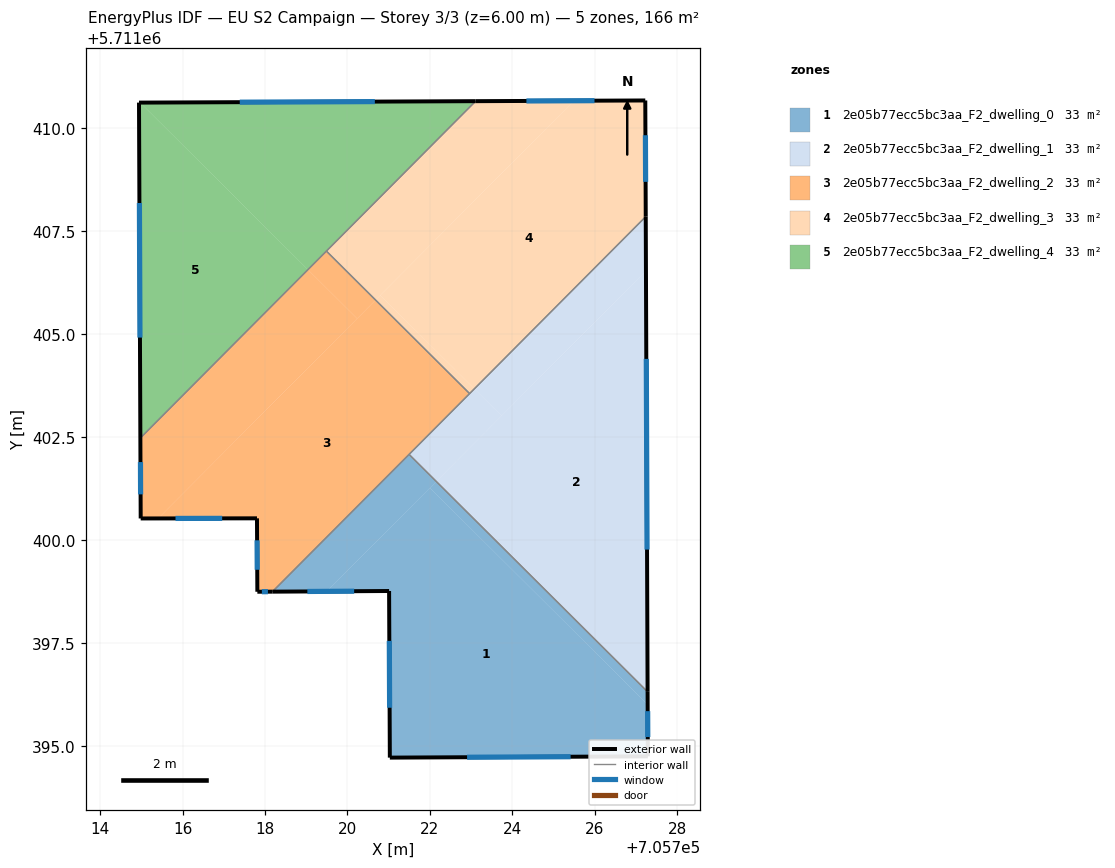
=== STOREY PLAN SPEC (per zone: floor XY polygon, exterior-wall plan segments, windows/doors) ===
zone 1: 2e05b77ecc5bc3aa_F2_dwelling_0  (33.2 m²)
  floor: (705727.28, 5711396.01) (705727.29, 5711394.75) (705721.03, 5711394.72) (705721.01, 5711398.76) (705719.50, 5711398.75) (705722.00, 5711401.26)
  floor: (705722.16, 5711401.42) (705719.50, 5711398.75) (705718.18, 5711398.75) (705721.50, 5711402.08)
  floor: (705727.28, 5711396.32) (705727.28, 5711396.01) (705722.00, 5711401.26) (705722.16, 5711401.42)
  exterior wall: (705727.29, 5711394.75) – (705727.28, 5711396.32)  [1.6 m]
    window: (705727.29, 5711395.22) – (705727.28, 5711395.85)  [0.8 m²]
  exterior wall: (705721.03, 5711394.72) – (705727.29, 5711394.75)  [6.3 m]
    window: (705722.90, 5711394.73) – (705725.41, 5711394.74)  [3.0 m²]
  exterior wall: (705721.01, 5711398.76) – (705721.03, 5711394.72)  [4.0 m]
    window: (705721.02, 5711397.55) – (705721.02, 5711395.93)  [2.0 m²]
  exterior wall: (705718.18, 5711398.75) – (705721.01, 5711398.76)  [2.8 m]
    window: (705719.03, 5711398.75) – (705720.16, 5711398.76)  [1.4 m²]
  interior walls: 2
zone 2: 2e05b77ecc5bc3aa_F2_dwelling_1  (33.2 m²)
  floor: (705727.24, 5711406.53) (705727.28, 5711396.32) (705722.16, 5711401.42)
  floor: (705723.74, 5711403.01) (705722.16, 5711401.42) (705721.50, 5711402.08) (705723.08, 5711403.67)
  floor: (705727.24, 5711407.84) (705727.28, 5711396.32) (705727.24, 5711406.53) (705722.16, 5711401.42) (705723.74, 5711403.01) (705723.08, 5711403.67) (705721.50, 5711402.08)
  exterior wall: (705727.28, 5711396.32) – (705727.24, 5711407.84)  [11.5 m]
    window: (705727.27, 5711399.77) – (705727.25, 5711404.39)  [5.6 m²]
  interior walls: 3
zone 3: 2e05b77ecc5bc3aa_F2_dwelling_2  (33.2 m²)
  floor: (705722.96, 5711403.55) (705718.18, 5711398.75) (705717.81, 5711398.74) (705717.81, 5711400.52) (705715.41, 5711400.52) (705720.68, 5711405.82)
  floor: (705720.23, 5711405.37) (705715.41, 5711400.52) (705714.98, 5711400.52) (705714.98, 5711402.47) (705719.04, 5711406.56)
  floor: (705720.68, 5711405.82) (705715.41, 5711400.52) (705720.23, 5711405.37) (705719.04, 5711406.56) (705719.49, 5711407.01) (705722.96, 5711403.55)
  exterior wall: (705714.98, 5711400.52) – (705717.81, 5711400.52)  [2.8 m]
    window: (705715.83, 5711400.52) – (705716.96, 5711400.52)  [1.4 m²]
  exterior wall: (705714.98, 5711402.47) – (705714.98, 5711400.52)  [2.0 m]
    window: (705714.98, 5711401.89) – (705714.98, 5711401.11)  [0.9 m²]
  exterior wall: (705717.81, 5711398.74) – (705718.18, 5711398.75)  [0.4 m]
    window: (705717.92, 5711398.74) – (705718.07, 5711398.74)  [0.2 m²]
  exterior wall: (705717.81, 5711400.52) – (705717.81, 5711398.74)  [1.8 m]
    window: (705717.81, 5711399.99) – (705717.81, 5711399.28)  [0.9 m²]
  interior walls: 4
zone 4: 2e05b77ecc5bc3aa_F2_dwelling_3  (33.2 m²)
  floor: (705727.23, 5711410.66) (705727.24, 5711407.84) (705723.08, 5711403.67) (705720.80, 5711405.94) (705725.49, 5711410.65)
  floor: (705725.49, 5711410.65) (705720.68, 5711405.82) (705719.49, 5711407.01) (705723.11, 5711410.64)
  floor: (705723.08, 5711403.67) (705722.96, 5711403.55) (705720.68, 5711405.82) (705720.80, 5711405.94)
  exterior wall: (705727.24, 5711407.84) – (705727.23, 5711410.66)  [2.8 m]
    window: (705727.23, 5711408.69) – (705727.23, 5711409.82)  [1.4 m²]
  exterior wall: (705727.23, 5711410.66) – (705723.11, 5711410.64)  [4.1 m]
    window: (705725.99, 5711410.66) – (705724.34, 5711410.65)  [2.0 m²]
  interior walls: 3
zone 5: 2e05b77ecc5bc3aa_F2_dwelling_4  (33.2 m²)
  floor: (705719.04, 5711406.56) (705714.98, 5711402.47) (705714.94, 5711410.61) (705714.97, 5711410.61)
  floor: (705723.11, 5711410.64) (705719.04, 5711406.56) (705714.97, 5711410.61)
  exterior wall: (705714.94, 5711410.61) – (705714.98, 5711402.47)  [8.1 m]
    window: (705714.95, 5711408.17) – (705714.97, 5711404.91)  [3.9 m²]
  exterior wall: (705723.11, 5711410.64) – (705714.94, 5711410.61)  [8.2 m]
    window: (705720.67, 5711410.63) – (705717.39, 5711410.62)  [3.9 m²]
  interior walls: 2

=== DERIVED (storey summary) ===
Building: EU S2 Campaign
Storey: 3 of 3  (floor level z = 6.00 m)
Storey gross floor area: 166.1 m²
Zones on this storey: 5
  - 2e05b77ecc5bc3aa_F2_dwelling_0: floor 33.2 m²; exterior wall 14.7 m (44.1 m²); 4 window(s) 7.1 m²; WWR 16.1%
  - 2e05b77ecc5bc3aa_F2_dwelling_1: floor 33.2 m²; exterior wall 11.5 m (34.6 m²); 1 window(s) 5.6 m²; WWR 16.1%
  - 2e05b77ecc5bc3aa_F2_dwelling_2: floor 33.2 m²; exterior wall 6.9 m (20.8 m²); 4 window(s) 3.3 m²; WWR 16.1%
  - 2e05b77ecc5bc3aa_F2_dwelling_3: floor 33.2 m²; exterior wall 6.9 m (20.8 m²); 2 window(s) 3.3 m²; WWR 16.1%
  - 2e05b77ecc5bc3aa_F2_dwelling_4: floor 33.2 m²; exterior wall 16.3 m (48.9 m²); 2 window(s) 7.9 m²; WWR 16.1%
Zone adjacency (shared interzone walls):
  - 2e05b77ecc5bc3aa_F2_dwelling_0 ↔ 2e05b77ecc5bc3aa_F2_dwelling_1
  - 2e05b77ecc5bc3aa_F2_dwelling_0 ↔ 2e05b77ecc5bc3aa_F2_dwelling_2
  - 2e05b77ecc5bc3aa_F2_dwelling_1 ↔ 2e05b77ecc5bc3aa_F2_dwelling_2
  - 2e05b77ecc5bc3aa_F2_dwelling_1 ↔ 2e05b77ecc5bc3aa_F2_dwelling_3
  - 2e05b77ecc5bc3aa_F2_dwelling_2 ↔ 2e05b77ecc5bc3aa_F2_dwelling_3
  - 2e05b77ecc5bc3aa_F2_dwelling_2 ↔ 2e05b77ecc5bc3aa_F2_dwelling_4
  - 2e05b77ecc5bc3aa_F2_dwelling_3 ↔ 2e05b77ecc5bc3aa_F2_dwelling_4